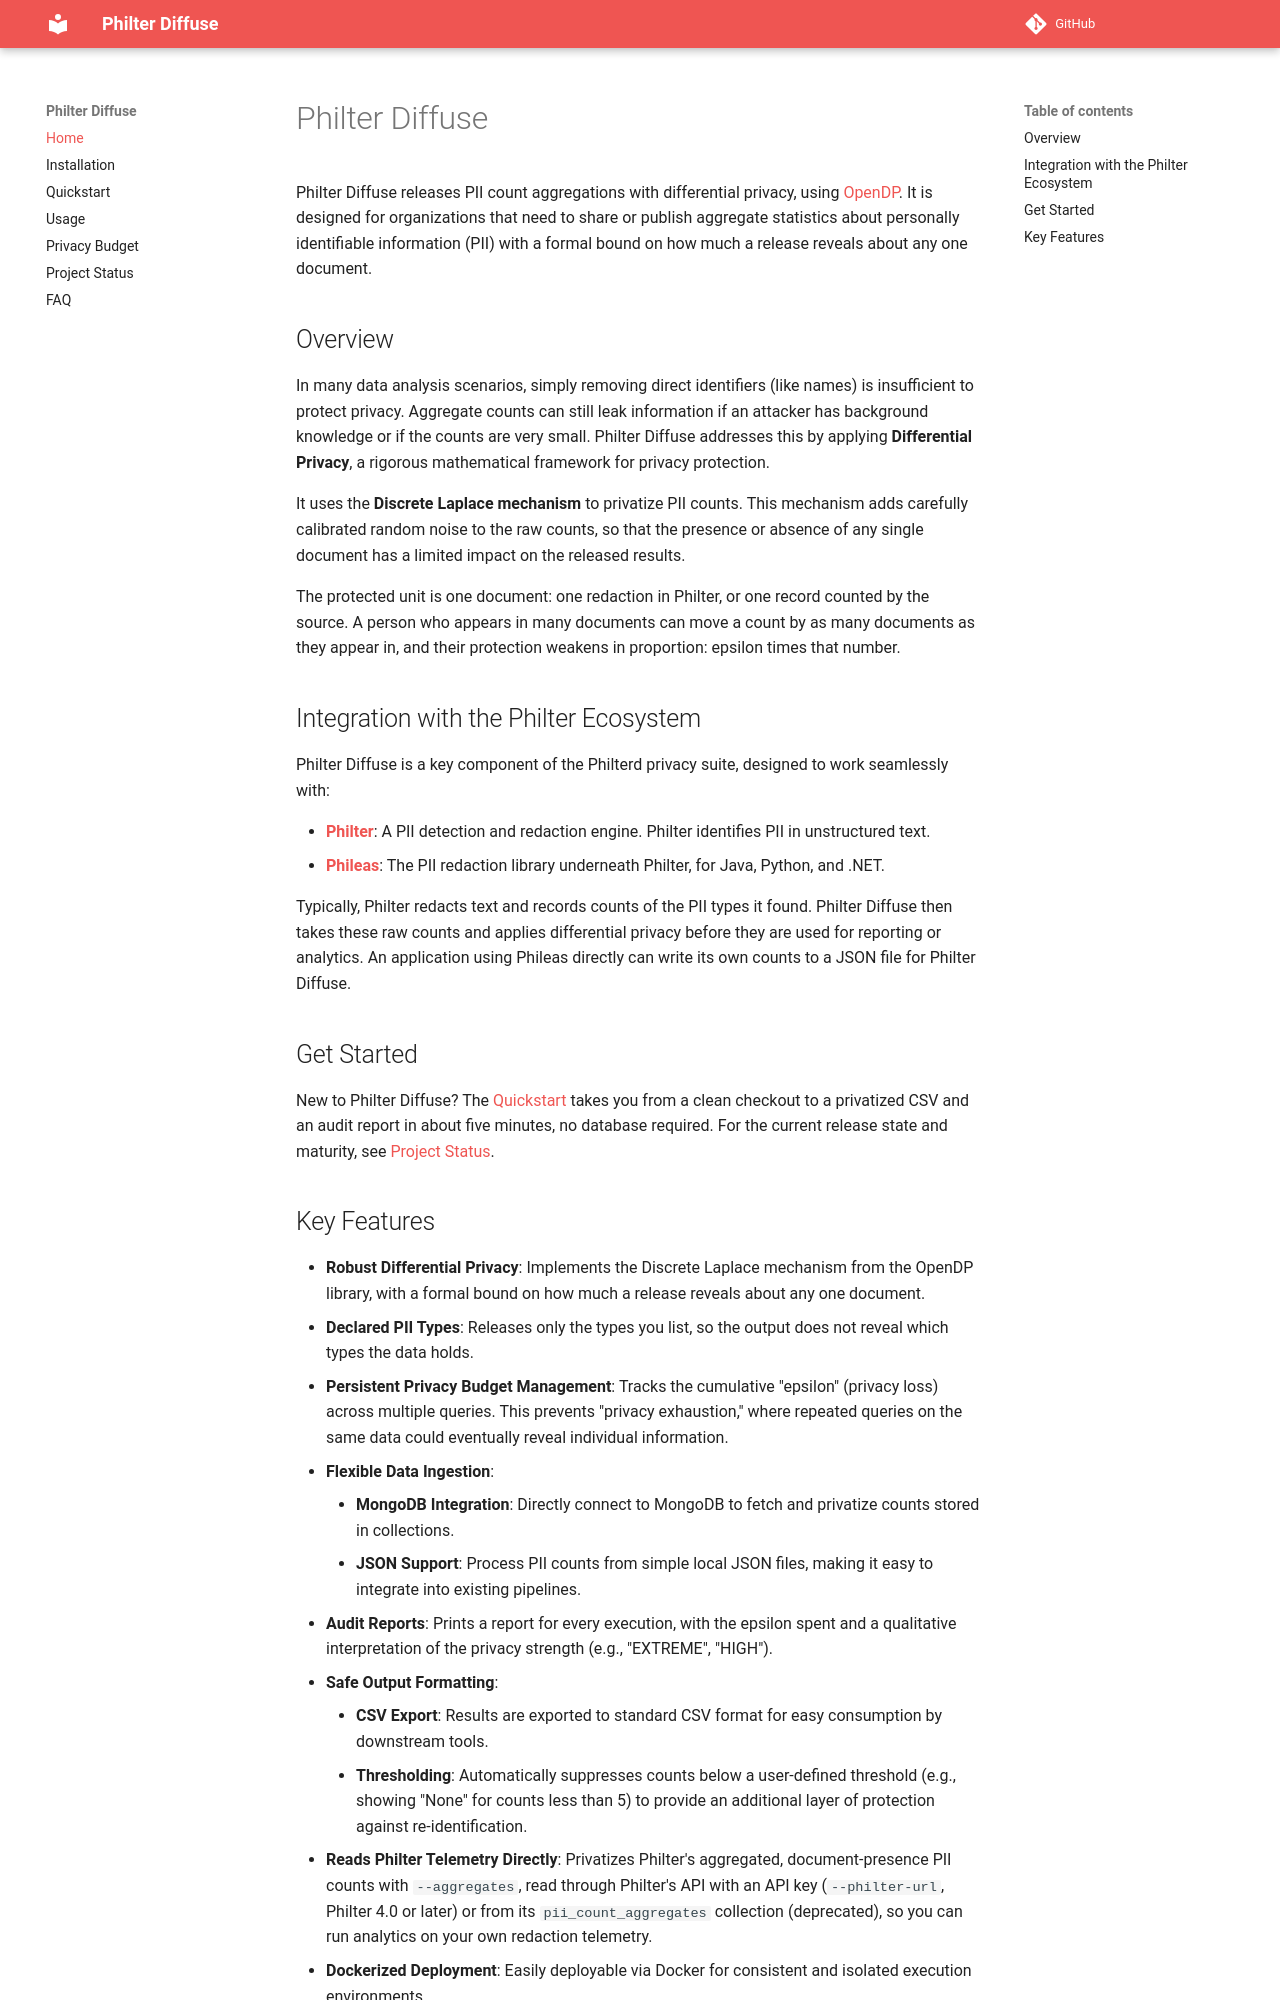

repository: philterd/philter-diffuse · page: index.html · generator: mkdocs

# Philter Diffuse

Philter Diffuse releases PII count aggregations with differential privacy, using [OpenDP](https://github.com/opendp/opendp). It is designed for organizations that need to share or publish aggregate statistics about personally identifiable information (PII) with a formal bound on how much a release reveals about any one document.

## Overview

In many data analysis scenarios, simply removing direct identifiers (like names) is insufficient to protect privacy. Aggregate counts can still leak information if an attacker has background knowledge or if the counts are very small. Philter Diffuse addresses this by applying **Differential Privacy**, a rigorous mathematical framework for privacy protection.

It uses the **Discrete Laplace mechanism** to privatize PII counts. This mechanism adds carefully calibrated random noise to the raw counts, so that the presence or absence of any single document has a limited impact on the released results.

The protected unit is one document: one redaction in Philter, or one record counted by the source. A person who appears in many documents can move a count by as many documents as they appear in, and their protection weakens in proportion: epsilon times that number.

## Integration with the Philter Ecosystem

Philter Diffuse is a key component of the Philterd privacy suite, designed to work seamlessly with:

*   **[Philter](https://www.github.com/philterd/philter)**: A PII detection and redaction engine. Philter identifies PII in unstructured text.
*   **[Phileas](https://www.github.com/philterd/phileas)**: The PII redaction library underneath Philter, for Java, Python, and .NET.

Typically, Philter redacts text and records counts of the PII types it found. Philter Diffuse then takes these raw counts and applies differential privacy before they are used for reporting or analytics. An application using Phileas directly can write its own counts to a JSON file for Philter Diffuse.

## Get Started

New to Philter Diffuse? The [Quickstart](quickstart.md) takes you from a clean checkout to a privatized CSV and an audit report in about five minutes, no database required. For the current release state and maturity, see [Project Status](status.md).
